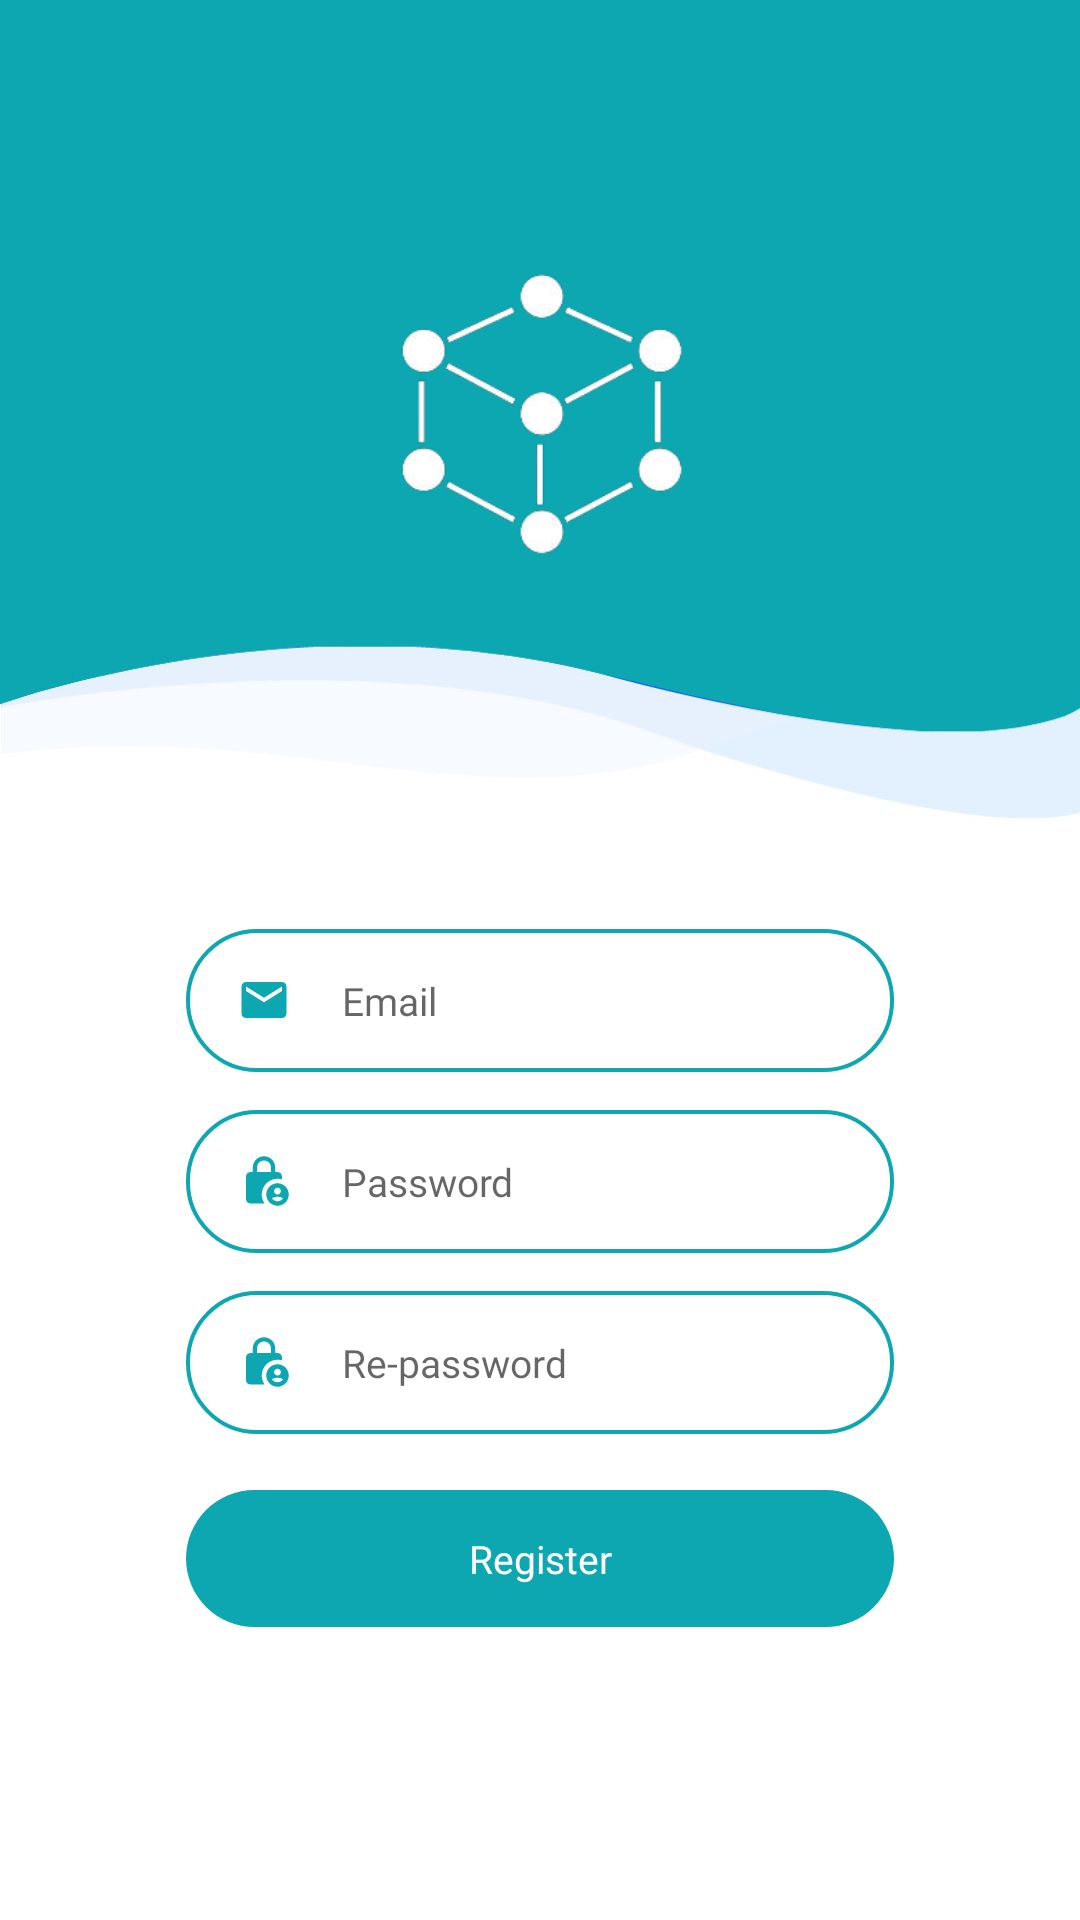

Produce the Android XML layout that renders to this screen, including the resource entries it uses.
<!-- AndroidManifest.xml: application theme Theme.AppViolent -->
<!-- res/layout/activity_register.xml -->
<?xml version="1.0" encoding="utf-8"?>
<RelativeLayout xmlns:android="http://schemas.android.com/apk/res/android"
    xmlns:app="http://schemas.android.com/apk/res-auto"
    xmlns:tools="http://schemas.android.com/tools"
    android:layout_width="match_parent"
    android:layout_height="match_parent"
    tools:context=".RegisterActivity">

    <LinearLayout
        android:layout_width="match_parent"
        android:layout_height="match_parent"
        android:orientation="vertical">

        <RelativeLayout
            android:layout_width="match_parent"
            android:layout_height="273dp"
            android:background="@drawable/bg_chuan">

            <ImageView
                android:layout_width="120dp"
                android:layout_height="120dp"
                android:layout_centerHorizontal="true"
                android:layout_centerVertical="true"

                android:src="@drawable/logo_app" />

        </RelativeLayout>

        <RelativeLayout
            android:id="@+id/relative_username"
            android:layout_width="wrap_content"
            android:layout_height="wrap_content"
            android:layout_marginLeft="62dp"
            android:layout_marginTop="36.7dp"
            android:layout_marginRight="62dp"
            android:background="@drawable/blue_border_rounded_cornwe">

            <EditText
                android:id="@+id/reg_username"
                android:layout_width="match_parent"
                android:layout_height="wrap_content"
                android:layout_toRightOf="@+id/reg_user_icon"
                android:background="@android:color/transparent"
                android:fontFamily="@font/poppins_regular"
                android:hint="Email"
                android:inputType="textEmailAddress"
                android:maxLines="1"
                android:paddingLeft="17dp"
                android:paddingTop="15dp"
                android:paddingBottom="15dp"
                android:textCursorDrawable="@drawable/cursor_color"
                android:textSize="13sp" />

            <ImageView
                android:id="@+id/reg_user_icon"
                android:layout_width="18dp"
                android:layout_height="18dp"
                android:layout_centerVertical="true"
                android:layout_marginLeft="17dp"
                android:src="@drawable/ic_baseline_email_24" />

        </RelativeLayout>

        <RelativeLayout
            android:id="@+id/reg_relative_pass"
            android:layout_width="wrap_content"
            android:layout_height="wrap_content"
            android:layout_marginLeft="62dp"
            android:layout_marginTop="12.7dp"
            android:layout_marginRight="62dp"
            android:background="@drawable/blue_border_rounded_cornwe">

            <EditText
                android:id="@+id/reg_pass"
                android:layout_width="match_parent"
                android:layout_height="wrap_content"
                android:layout_toRightOf="@+id/reg_pass_icon"
                android:background="@android:color/transparent"
                android:fontFamily="@font/poppins_regular"
                android:hint="Password"
                android:inputType="textPassword"
                android:maxLength="30"
                android:maxLines="1"
                android:paddingLeft="17dp"
                android:paddingTop="15dp"
                android:paddingBottom="15dp"
                android:textCursorDrawable="@drawable/cursor_color"
                android:textSize="13sp" />

            <ImageView
                android:id="@+id/reg_pass_icon"
                android:layout_width="18dp"
                android:layout_height="18dp"
                android:layout_centerVertical="true"
                android:layout_marginLeft="17dp"
                android:src="@drawable/ic_baseline_lock_person_24" />


        </RelativeLayout>

        <RelativeLayout
            android:id="@+id/reg_relative_pass2"
            android:layout_width="wrap_content"
            android:layout_height="wrap_content"
            android:layout_marginLeft="62dp"
            android:layout_marginTop="12.7dp"
            android:layout_marginRight="62dp"
            android:background="@drawable/blue_border_rounded_cornwe">

            <EditText
                android:id="@+id/reg_pass2"
                android:layout_width="match_parent"
                android:layout_height="wrap_content"
                android:layout_toRightOf="@+id/reg_pass_icon2"
                android:background="@android:color/transparent"
                android:fontFamily="@font/poppins_regular"
                android:hint="Re-password"
                android:inputType="textPassword"
                android:maxLength="30"
                android:maxLines="1"
                android:paddingLeft="17dp"
                android:paddingTop="15dp"
                android:paddingBottom="15dp"
                android:textCursorDrawable="@drawable/cursor_color"
                android:textSize="13sp" />

            <ImageView
                android:id="@+id/reg_pass_icon2"
                android:layout_width="18dp"
                android:layout_height="18dp"
                android:layout_centerVertical="true"
                android:layout_marginLeft="17dp"
                android:src="@drawable/ic_baseline_lock_person_24" />


        </RelativeLayout>


        <TextView
            android:id="@+id/reg_btn_register"
            android:layout_width="match_parent"
            android:layout_height="wrap_content"
            android:layout_gravity="center"
            android:layout_marginLeft="62dp"
            android:layout_marginTop="18.7dp"
            android:layout_marginRight="62dp"
            android:background="@drawable/blue_fill__rounded_color"
            android:fontFamily="@font/poppins_medium"
            android:gravity="center"
            android:onClick="btn_login"
            android:paddingTop="14dp"
            android:paddingBottom="14dp"
            android:text="Register"
            android:textColor="#ffffff"
            android:textSize="13sp" />


    </LinearLayout>

</RelativeLayout>
<!-- resources referenced by this layout -->
<resources>
  <!-- drawable bg_chuan: jpg bitmap (drawable, 20378 bytes) -->
  <!-- drawable blue_border_rounded_cornwe (drawable) -->
  <?xml version="1.0" encoding="utf-8"?>
  <shape xmlns:android="http://schemas.android.com/apk/res/android" android:shape="rectangle">
  <solid android:color="#FFFFFF"/>
  <stroke android:color="@color/background_app" android:width="1.3dp"/>
  <corners android:radius="23dp"/>
  </shape>
  <!-- drawable blue_fill__rounded_color (drawable) -->
  <?xml version="1.0" encoding="utf-8"?>
  <shape xmlns:android="http://schemas.android.com/apk/res/android" android:shape="rectangle">
  <solid android:color="@color/background_app"/>
  <corners android:radius="23dp"/>
  </shape>
  <!-- drawable cursor_color (drawable) -->
  <?xml version="1.0" encoding="utf-8"?>
  <shape xmlns:android="http://schemas.android.com/apk/res/android" >
      <size android:width="2dp" />
      <solid android:color="@color/background_app"  />
  </shape>
  <!-- drawable ic_baseline_email_24 (drawable) -->
  <vector android:height="48dp" android:tint="#0DA7B1"
      android:viewportHeight="24" android:viewportWidth="24"
      android:width="48dp" xmlns:android="http://schemas.android.com/apk/res/android">
      <path android:fillColor="@android:color/white" android:pathData="M20,4L4,4c-1.1,0 -1.99,0.9 -1.99,2L2,18c0,1.1 0.9,2 2,2h16c1.1,0 2,-0.9 2,-2L22,6c0,-1.1 -0.9,-2 -2,-2zM20,8l-8,5 -8,-5L4,6l8,5 8,-5v2z"/>
  </vector>
  <!-- drawable ic_baseline_lock_person_24 (drawable) -->
  <vector android:height="24dp" android:tint="#0DA7B1"
      android:viewportHeight="24" android:viewportWidth="24"
      android:width="24dp" xmlns:android="http://schemas.android.com/apk/res/android">
      <path android:fillColor="@android:color/white" android:pathData="M18,11c0.7,0 1.37,0.1 2,0.29V10c0,-1.1 -0.9,-2 -2,-2h-1V6c0,-2.76 -2.24,-5 -5,-5S7,3.24 7,6v2H6c-1.1,0 -2,0.9 -2,2v10c0,1.1 0.9,2 2,2h6.26C11.47,20.87 11,19.49 11,18C11,14.13 14.13,11 18,11zM8.9,6c0,-1.71 1.39,-3.1 3.1,-3.1s3.1,1.39 3.1,3.1v2H8.9V6z"/>
      <path android:fillColor="@android:color/white" android:pathData="M18,13c-2.76,0 -5,2.24 -5,5s2.24,5 5,5s5,-2.24 5,-5S20.76,13 18,13zM18,15c0.83,0 1.5,0.67 1.5,1.5S18.83,18 18,18s-1.5,-0.67 -1.5,-1.5S17.17,15 18,15zM18,21c-1.03,0 -1.94,-0.52 -2.48,-1.32C16.25,19.26 17.09,19 18,19s1.75,0.26 2.48,0.68C19.94,20.48 19.03,21 18,21z"/>
  </vector>
  <!-- drawable logo_app: png bitmap (drawable, 13194 bytes) -->
  <style name="Theme.AppViolent" parent="Theme.MaterialComponents.DayNight.DarkActionBar">
          
          <item name="colorPrimary">@color/purple_500</item>
          <item name="colorPrimaryVariant">@color/purple_700</item>
          <item name="colorOnPrimary">@color/white</item>
          
          <item name="colorSecondary">@color/teal_200</item>
          <item name="colorSecondaryVariant">@color/teal_700</item>
          <item name="colorOnSecondary">@color/black</item>
          
          <item name="android:statusBarColor" tools:targetApi="l">?attr/colorPrimaryVariant</item>
          
      </style>
  <color name="background_app">#0DA7B1</color>
  <color name="purple_500">#FF6200EE</color>
  <color name="purple_700">#FF3700B3</color>
  <color name="white">#FFFFFFFF</color>
  <color name="teal_200">#FF03DAC5</color>
  <color name="teal_700">#FF018786</color>
  <color name="black">#FF000000</color>
</resources>
